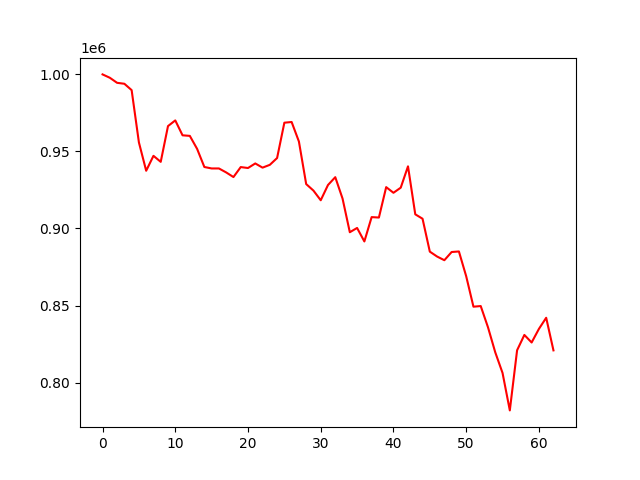

Source data for this figure (header and first rows):
, 0
0, 1000000
1, 997822
2, 994537
3, 993925
4, 989797
5, 955862
6, 937473
7, 947154
8, 943253
9, 966458
10, 970144
11, 960475
12, 960104
13, 951690
14, 939906
15, 938966
16, 938966
17, 936382
18, 933385
19, 939854
20, 939249
21, 942211
22, 939491
23, 941310
24, 945727
25, 968657
26, 969103
27, 956445
28, 928828
29, 924583
30, 918324
31, 928234
32, 933303
33, 919430
34, 897583
35, 900348
36, 891596
37, 907384
38, 907110
39, 926844
40, 923174
41, 926482
42, 940338
43, 909195
44, 906334
45, 884984
46, 881801
47, 879416
48, 884737
49, 885095
50, 869038
51, 849253
52, 849663
53, 835872
54, 819604
55, 806247
56, 781951
57, 820973
58, 830921
59, 826019
... 3 more rows
